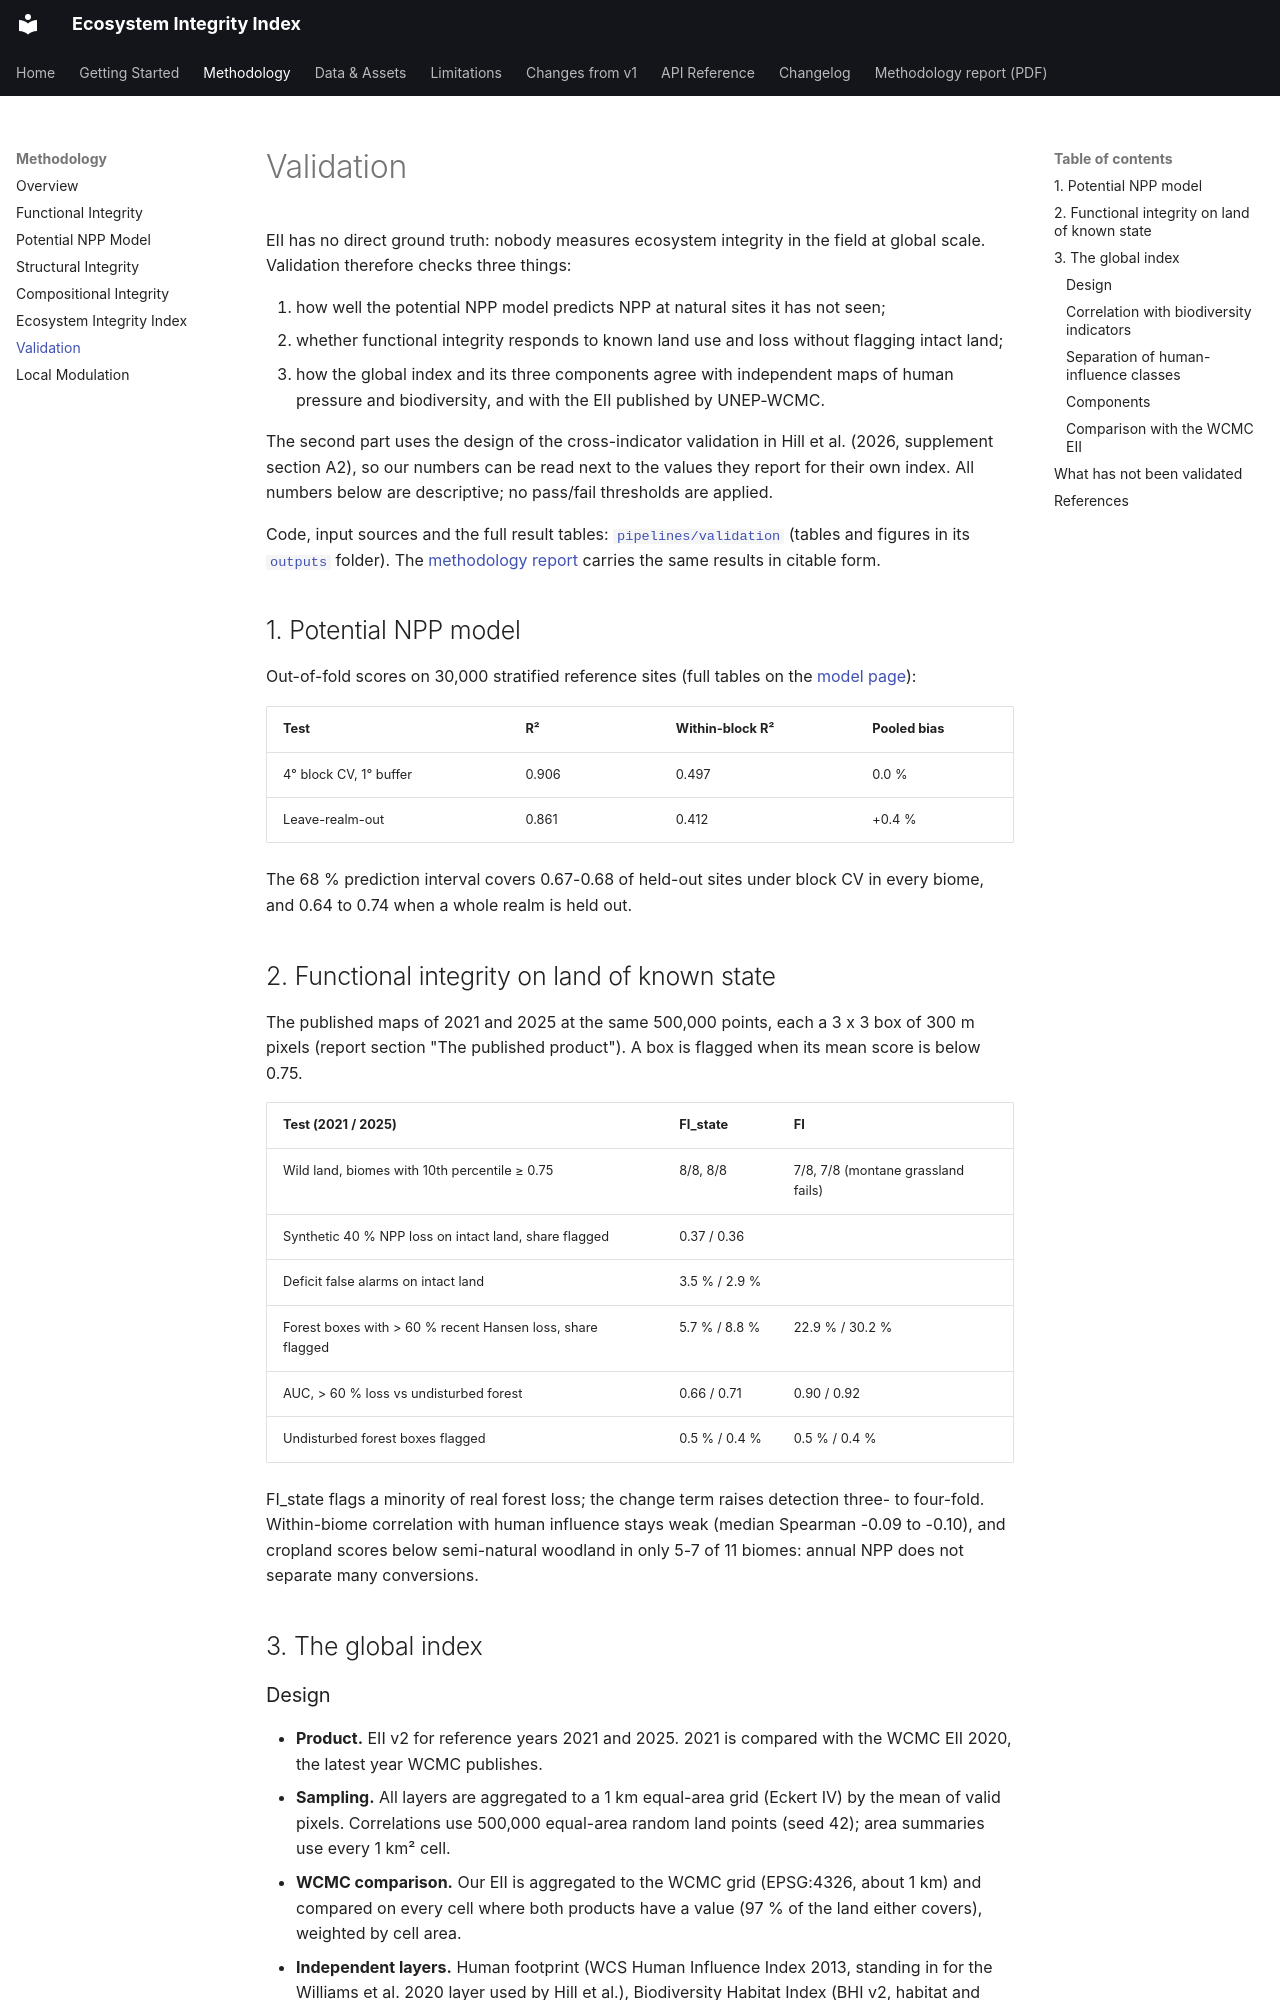

repository: landler-io/ecosystem-integrity-index · page: methodology/validation/index.html · generator: mkdocs

# Validation

EII has no direct ground truth: nobody measures ecosystem integrity in the field at global
scale. Validation therefore checks three things:

1. how well the potential NPP model predicts NPP at natural sites it has not seen;
2. whether functional integrity responds to known land use and loss without flagging intact land;
3. how the global index and its three components agree with independent maps of human
   pressure and biodiversity, and with the EII published by UNEP-WCMC.

The second part uses the design of the cross-indicator validation in Hill et al. (2026,
supplement section A2), so our numbers can be read next to the values they report for their
own index. All numbers below are descriptive; no pass/fail thresholds are applied.

Code, input sources and the full result tables:
[`pipelines/validation`](https://github.com/landler-io/ecosystem-integrity-index/tree/main/pipelines/validation)
(tables and figures in its
[`outputs`](https://github.com/landler-io/ecosystem-integrity-index/tree/main/pipelines/validation/outputs)
folder). The [methodology report](../report/eii_v2_methodology.pdf) carries the same results in
citable form.

## 1. Potential NPP model

Out-of-fold scores on 30,000 stratified reference sites (full tables on the
[model page](potential_npp.md#skill)):

| Test | R² | Within-block R² | Pooled bias |
|---|---|---|---|
| 4° block CV, 1° buffer | 0.906 | 0.497 | 0.0 % |
| Leave-realm-out | 0.861 | 0.412 | +0.4 % |

The 68 % prediction interval covers 0.67-0.68 of held-out sites under block CV in every biome,
and 0.64 to 0.74 when a whole realm is held out.

## 2. Functional integrity on land of known state

The published maps of 2021 and 2025 at the same 500,000 points, each a 3 x 3 box of 300 m pixels
(report section "The published product"). A box is flagged when its mean score is below 0.75.

| Test (2021 / 2025) | FI_state | FI |
|---|---|---|
| Wild land, biomes with 10th percentile ≥ 0.75 | 8/8, 8/8 | 7/8, 7/8 (montane grassland fails) |
| Synthetic 40 % NPP loss on intact land, share flagged | 0.37 / 0.36 | |
| Deficit false alarms on intact land | 3.5 % / 2.9 % | |
| Forest boxes with > 60 % recent Hansen loss, share flagged | 5.7 % / 8.8 % | 22.9 % / 30.2 % |
| AUC, > 60 % loss vs undisturbed forest | 0.66 / 0.71 | 0.90 / 0.92 |
| Undisturbed forest boxes flagged | 0.5 % / 0.4 % | 0.5 % / 0.4 % |

FI_state flags a minority of real forest loss; the change term raises detection three- to
four-fold. Within-biome correlation with human influence stays weak (median Spearman -0.09 to
-0.10), and cropland scores below semi-natural woodland in only 5-7 of 11 biomes: annual NPP does
not separate many conversions.

## 3. The global index
